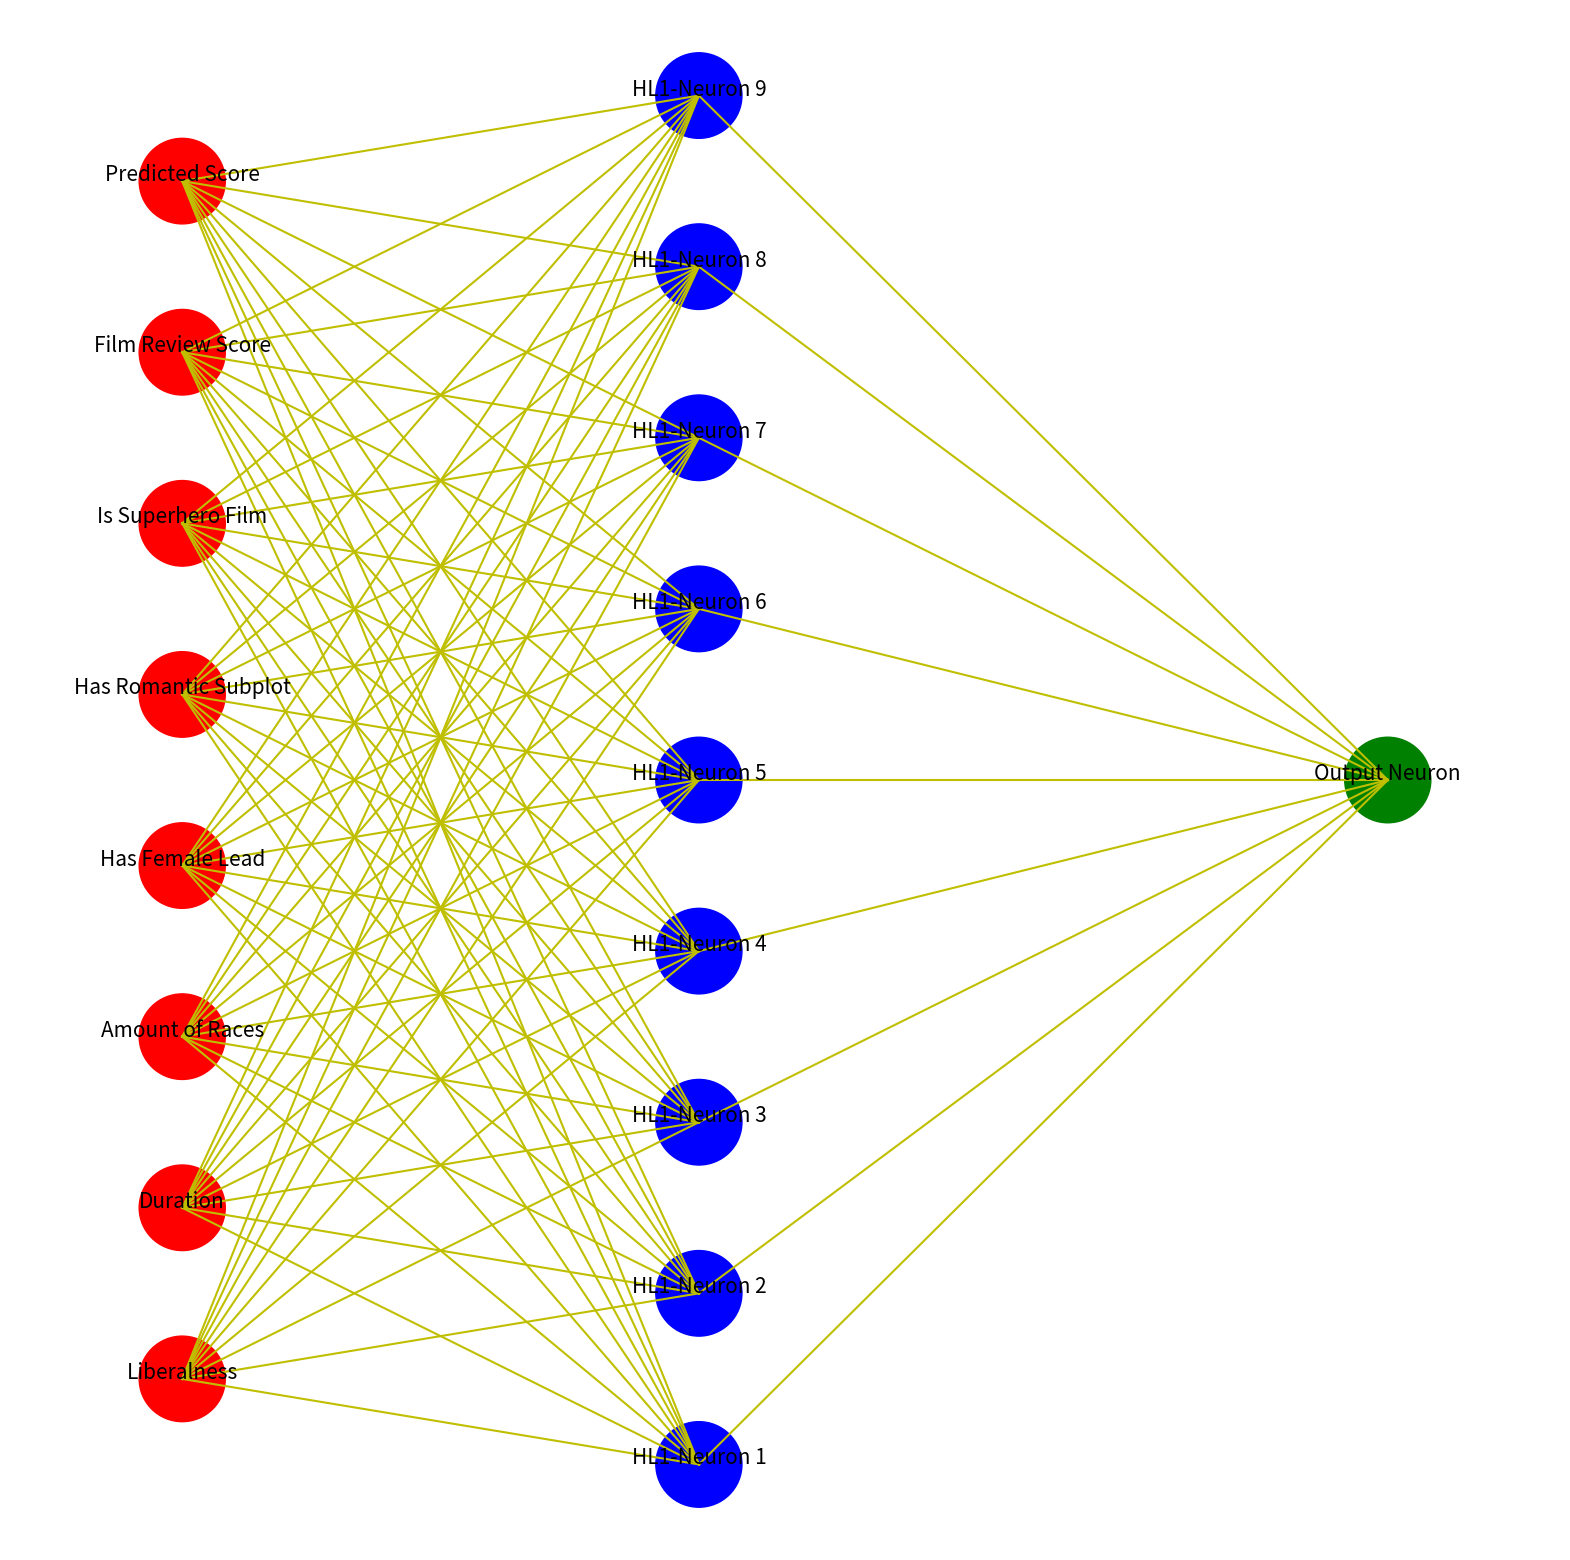

Write the Python code that produced this figure.
from matplotlib.pyplot import Circle, subplots
from matplotlib.lines import Line2D
from math import floor
from numpy import exp
from numpy.random import randn
from pandas import DataFrame
# seed(0)
"""MLP Pandas"""

# Create Dataset
"""
Use any numerical dataset with a target,
or process categorical data first
"""
films = DataFrame({
    "Liberalness": [3, 5, 7, 10, 10],
    "Duration": [3, 1, 1.5, 2, 2.5],
    "Amount of Races": [1, 3, 2, 5, 7],
    "Has Female Lead": [0, 1, 0, 1, 1],
    "Has Romantic Subplot": [0, 0, 1, 1, 1],
    "Is Superhero Film": [0, 0, 0, 1, 1],
    "Film Review Score": [0, 0.65, 0.72, 0.93, 1]
})
films.index = ("Sample " + str(i + 1) for i in range(films.shape[0]))
X = films  # Tensor
y = DataFrame(X.pop("Film Review Score"))  # Target

# Define Hypers
"""
These dictate the structure of the ANN
"""
input_nodes = X.shape[1]
hidden_nodes = X.shape[1] + 1
output_nodes = 1
learning_rate = 1  # Dictates weight adjustment
iterations = 500
output_neuron = ["Output Neuron"]  # Just a final column label

# Generate weights
"""
Take random samples from the standard normal
distribution
"""
weights_1 = DataFrame(
    randn(input_nodes, hidden_nodes),
    index=X.columns,
    columns=("Input Synapses " + str(i + 1) for i in range(X.shape[1] + 1)))
weights_2 = DataFrame(
    randn(hidden_nodes, output_nodes),
    index=("HL1-Neuron " + str(i + 1) for i in range(weights_1.shape[1])),
    columns=["Output Synapses"])

# Forward Propagation
"""
1. Matrix multiply dimensional inputs for sample 1 and weights 1
2. Apply the sigmoid activation to (1.)
3. Matrix multiply (2.) by weights 2
4. Apply the sigmoid activation to (3.)
"""


def sigmoid_activation(neurons):
    # Activation for the input, basically 1/(1 + e^-x)
    return 1 / (1 + exp(-neurons))


# Initialize the Hidden Layer
input_dot_weights_1 = X.dot(weights_1)
input_dot_weights_1.columns = weights_2.index

# Perform the activation
activity_2 = sigmoid_activation(input_dot_weights_1)

# Generate the output
activity_2_dot_weights_2 = activity_2.dot(weights_2)
activity_2_dot_weights_2.columns = output_neuron
predicted_output = sigmoid_activation(activity_2_dot_weights_2)

# Backward Propagation - Gradient Descent - Cost Function Prime
"""
1. How wrong are the predictions?  Work backwards.
2. Define a cost_fxn to obtain error - Pretty much everything above
    - Sum of squares error (SSE) is used and multiplied by 0.5
    - SSE = sum(0.5 * (y - predicted_output)**2)
    - Expanding the SSE equation yields:
        SSE = sum(0.5 * (y - sigmoid_activation(
            dot(sigmoid_activation(dot(X, weights_1)),
            weights_2)))^2)
2. Calculate the derivative of the sigmoid function
3. Use the chain rule to solve for the d_SSE_d_weights 1 & 2
4. Adjust the weights
"""


def sigmoid_activation_prime(neurons):
    # Derivative of the sigmoid function above - Power rule & Chain rule
    # Essentially e^-x/(1+e^-x)^2
    return exp(-neurons) / (1 + exp(-neurons))**2


# How much was missed?
miss_amount = predicted_output.values - y

# Perform the sigmoid_activation_prime function on the output layer
# (moving backwards)
sigmoid_prime_3 = sigmoid_activation_prime(activity_2_dot_weights_2)

# Calculate Delta 3
delta_3 = miss_amount * sigmoid_prime_3.values

# Calculate the gradients for weights_2
d_SSE_d_weights_2 = activity_2.T.dot(delta_3)

# Perform the sigmoid_activation_prime on the hidden layer
sigmoid_prime_2 = sigmoid_activation_prime(input_dot_weights_1)

# Calculate Delta 2
delta_2 = (delta_3.dot(weights_2.T.values)).values * sigmoid_prime_2

# Calculate the gradients for weights_1
d_SSE_d_weights_1 = X.T.dot(delta_2)

# Minimize error by updating weights
weights_2 -= d_SSE_d_weights_2.values * learning_rate
weights_1 -= d_SSE_d_weights_1.values * learning_rate

# Training the model
"""
1. Take everything learned from above and simply iterate
1. By adjusting the weights with -=, error is minimized
for every iteration
2. Optionally, a stop condition may be added but this model
will run for the amount of iterations provided
"""

for i in range(iterations):
    # Forward Prop
    input_dot_weights_1 = X.dot(weights_1)
    input_dot_weights_1.columns = weights_2.index
    activity_2 = sigmoid_activation(input_dot_weights_1)
    activity_2_dot_weights_2 = activity_2.dot(weights_2)
    activity_2_dot_weights_2.columns = output_neuron
    predicted_output = sigmoid_activation(activity_2_dot_weights_2)

    # Backward Prop
    miss_amount = predicted_output.values - y
    sigmoid_prime_3 = sigmoid_activation_prime(activity_2_dot_weights_2)
    delta_3 = miss_amount * sigmoid_prime_3.values
    d_SSE_d_weights_2 = activity_2.T.dot(delta_3)
    sigmoid_prime_2 = sigmoid_activation_prime(input_dot_weights_1)
    delta_2 = (delta_3.dot(weights_2.T.values)).values * sigmoid_prime_2
    d_SSE_d_weights_1 = X.T.dot(delta_2)
    weights_2 -= d_SSE_d_weights_2.values * learning_rate
    weights_1 -= d_SSE_d_weights_1.values * learning_rate

# Assign the results back to the original Pandas dataframe
films["Film Review Score"] = y
films["Predicted Score"] = predicted_output

# Graph the neural network
"""
Perform graphing on each layer separately
"""
fig, ax = subplots(figsize=(20, 20))
ax.axis("off")
ax.set_xlim((0, 0.9))
ax.set_ylim((0.1, 1))

# Input Layer
x_input = [0.1 for i in range(1, X.shape[1] + 1)]
y_input = [0.1 + i * 0.1 for i in range(1, X.shape[1] + 1)]
circles_input = (Circle((x, y), 0.025, color='r')
                 for x, y in zip(x_input, y_input))
labels_input = [
    ax.annotate(col, xy=(x, y), fontsize=15, ha="center")
    for x, y, col in zip(x_input, y_input, X.columns)
]

# Hidden Layer
x_hidden = [0.4 for i in range(1, X.shape[1] + 2)]
y_hidden = [0.05 + i * 0.1 for i in range(1, X.shape[1] + 2)]
circles_hidden = (Circle((x, y), 0.025, color='b')
                  for x, y in zip(x_hidden, y_hidden))
labels_hidden = [
    ax.annotate("HL1-Neuron " + str(i), xy=(x, y), fontsize=15, ha="center")
    for x, y, i in zip(x_hidden, y_hidden, range(1, X.shape[1] + 2))
]

# Output Layer
hidden_mode = floor(len(y_hidden) / 2)
x_out = 0.8
y_out = y_hidden[hidden_mode]
output_circle = Circle((x_out, y_out), 0.025, color='g')
label_output = ax.annotate(
    "Output Neuron", xy=(x_out, y_out), fontsize=15, ha="center")

# Synapses
input_synapses = ((y1, y2) for y2 in y_hidden for y1 in y_input)
output_synapses = ((y, y_out) for y in y_hidden)

# Plot all circles
for input_circle in circles_input:
    ax.add_artist(input_circle)
for hl_circle in circles_hidden:
    ax.add_artist(hl_circle)
ax.add_artist(output_circle)

# Plot all synapses
for syn in input_synapses:
    ax.add_line(Line2D((0.1, 0.4), syn, color='y'))
for syn in output_synapses:
    ax.add_line(Line2D((0.4, 0.8), syn, color='y'))

# Finally, view the original dataframe
films
